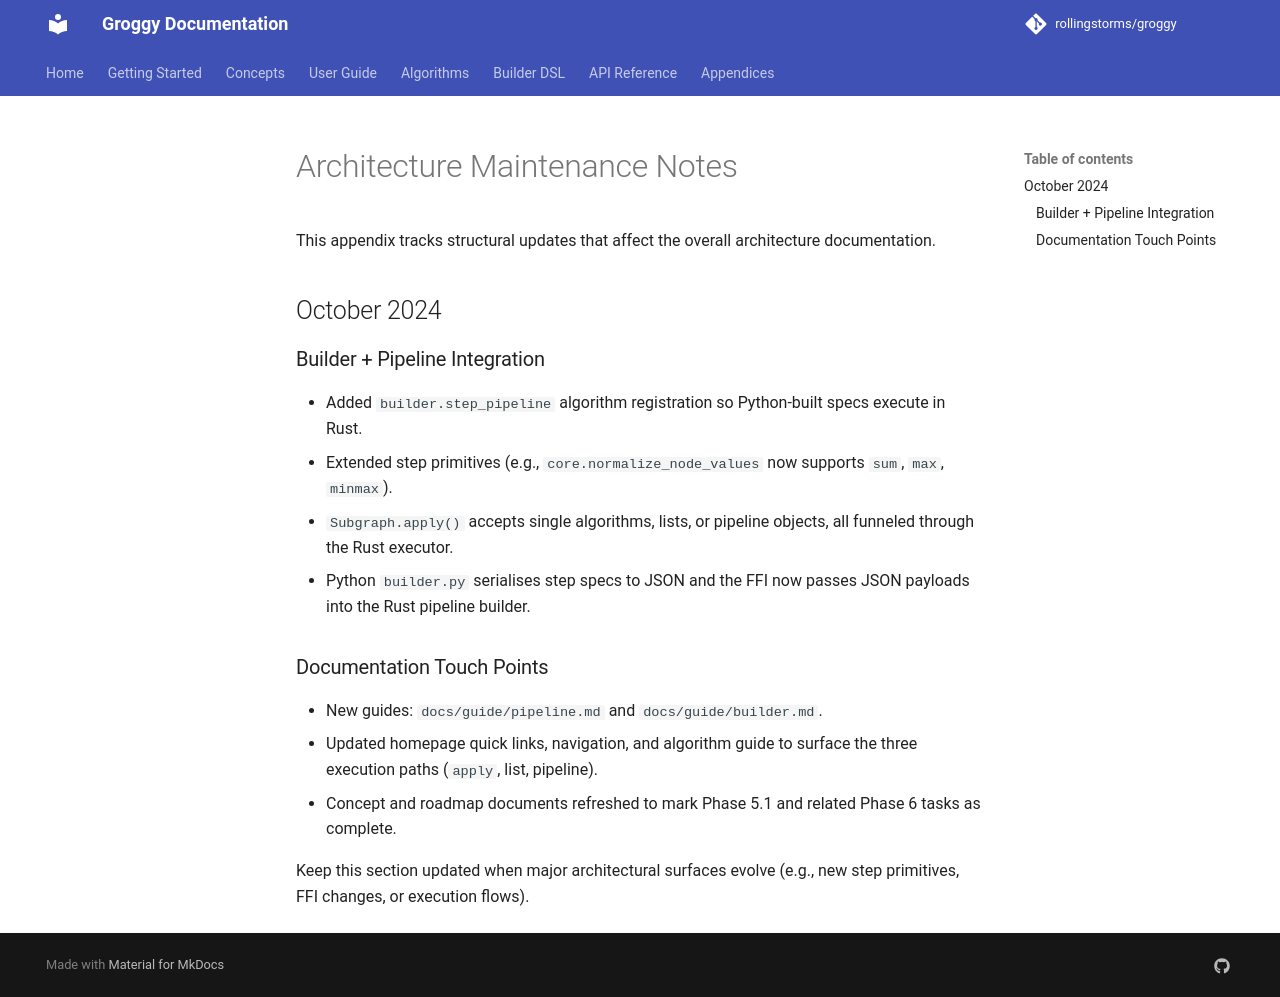

repository: rollingstorms/groggy · page: appendices/graph-maintenance-rollup/index.html · generator: mkdocs

# Architecture Maintenance Notes

This appendix tracks structural updates that affect the overall architecture documentation.

## October 2024

### Builder + Pipeline Integration
- Added `builder.step_pipeline` algorithm registration so Python-built specs execute in Rust.
- Extended step primitives (e.g., `core.normalize_node_values` now supports `sum`, `max`, `minmax`).
- `Subgraph.apply()` accepts single algorithms, lists, or pipeline objects, all funneled through the Rust executor.
- Python `builder.py` serialises step specs to JSON and the FFI now passes JSON payloads into the Rust pipeline builder.

### Documentation Touch Points
- New guides: `docs/guide/pipeline.md` and `docs/guide/builder.md`.
- Updated homepage quick links, navigation, and algorithm guide to surface the three execution paths (`apply`, list, pipeline).
- Concept and roadmap documents refreshed to mark Phase 5.1 and related Phase 6 tasks as complete.

Keep this section updated when major architectural surfaces evolve (e.g., new step primitives, FFI changes, or execution flows).
